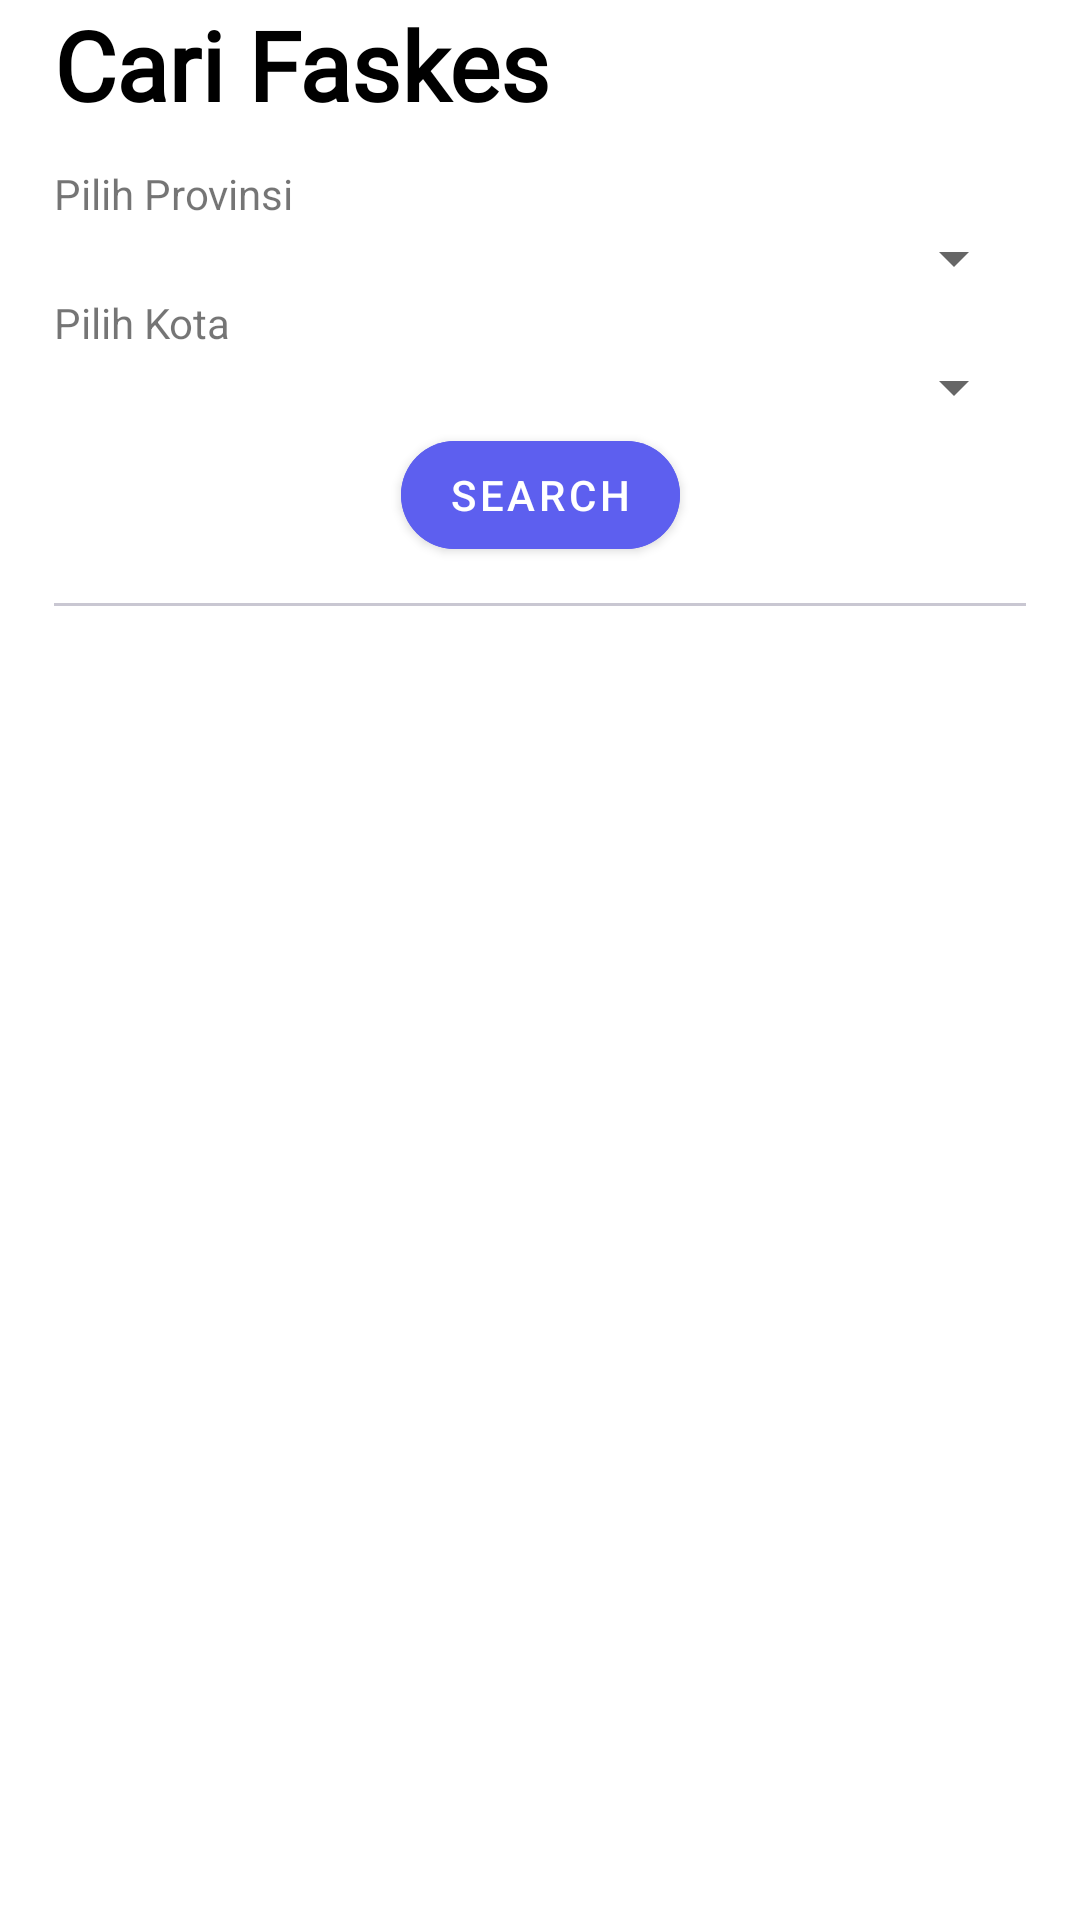

Produce the Android XML layout that renders to this screen, including the resource entries it uses.
<!-- AndroidManifest.xml: application theme Theme.PerluLindungi -->
<!-- res/layout/fragment_lokasi_vaksin.xml -->
<?xml version="1.0" encoding="utf-8"?>
<androidx.constraintlayout.widget.ConstraintLayout xmlns:android="http://schemas.android.com/apk/res/android"
    xmlns:app="http://schemas.android.com/apk/res-auto"
    xmlns:tools="http://schemas.android.com/tools"
    android:layout_width="match_parent"
    android:layout_height="match_parent"
    android:paddingHorizontal="18dp"
    tools:context=".ui.lokasi_vaksin.LokasiVaksinFragment">

    <TextView
        android:id="@+id/tv_titleCariVaksin"
        android:layout_width="0dp"
        android:layout_height="wrap_content"
        android:text="Cari Faskes"
        style="@style/text_heading_1"
        app:layout_constraintEnd_toEndOf="parent"
        app:layout_constraintStart_toStartOf="parent"
        app:layout_constraintTop_toTopOf="parent" />

    <Spinner
        android:id="@+id/spinner_pilihProvinsi"
        android:layout_width="0dp"
        android:layout_height="wrap_content"
        app:layout_constraintEnd_toEndOf="parent"
        app:layout_constraintHorizontal_bias="0.412"
        app:layout_constraintStart_toStartOf="parent"
        app:layout_constraintTop_toBottomOf="@+id/tv_pilihProvinsi" />

    <TextView
        android:id="@+id/tv_pilihProvinsi"
        android:layout_width="0dp"
        android:layout_height="wrap_content"
        android:text="Pilih Provinsi"
        app:layout_constraintEnd_toEndOf="parent"
        app:layout_constraintStart_toStartOf="parent"
        android:layout_marginTop="12dp"
        app:layout_constraintTop_toBottomOf="@+id/tv_titleCariVaksin" />

    <TextView
        android:id="@+id/tv_pilihKota"
        android:layout_width="0dp"
        android:layout_height="wrap_content"
        android:text="Pilih Kota"
        app:layout_constraintEnd_toEndOf="parent"
        app:layout_constraintStart_toStartOf="parent"
        app:layout_constraintTop_toBottomOf="@+id/spinner_pilihProvinsi" />

    <Spinner
        android:id="@+id/spinner_pilihKota"
        android:layout_width="0dp"
        android:layout_height="wrap_content"
        app:layout_constraintEnd_toEndOf="parent"
        app:layout_constraintStart_toStartOf="parent"
        app:layout_constraintTop_toBottomOf="@+id/tv_pilihKota" />

    <com.google.android.material.button.MaterialButton
        android:id="@+id/btn_search"
        android:layout_width="wrap_content"
        android:layout_height="wrap_content"
        android:backgroundTint="@color/iris_100"
        android:textColor="@color/white"
        android:text="Search"
        app:cornerRadius="20dp"
        app:layout_constraintEnd_toEndOf="parent"
        app:layout_constraintStart_toStartOf="parent"
        app:layout_constraintTop_toBottomOf="@+id/spinner_pilihKota" />

    <View
        android:id="@+id/divider"
        app:layout_constraintBottom_toTopOf="@id/rv_lokasiVaksin"
        android:layout_marginVertical="12dp"
        android:layout_width="match_parent"
        android:layout_height="1dp"
        android:background="@color/gray_2"
        app:layout_constraintTop_toBottomOf="@+id/btn_search"
        tools:layout_editor_absoluteX="18dp" />

    <androidx.recyclerview.widget.RecyclerView
        android:id="@+id/rv_lokasiVaksin"
        android:layout_width="match_parent"
        android:layout_height="0dp"
        app:layout_constraintBottom_toBottomOf="parent"
        app:layout_constraintEnd_toEndOf="parent"
        app:layout_constraintStart_toStartOf="parent"
        app:layout_constraintTop_toBottomOf="@+id/divider">

    </androidx.recyclerview.widget.RecyclerView>

</androidx.constraintlayout.widget.ConstraintLayout>
<!-- resources referenced by this layout -->
<resources>
  <color name="gray_2">#FFC9C7D2</color>
  <color name="iris_100">#FF5D5FEF</color>
  <color name="white">#FFFFFFFF</color>
  <style name="text_heading_1">
          <item name="android:textColor">@color/black</item>
          <item name="android:fontFamily">@font/oxygen</item>
          <item name="android:textSize">32sp</item>
          <item name="android:textFontWeight">700</item>
          <item name="android:lineHeight">40dp</item>
      </style>
  <style name="Theme.PerluLindungi" parent="Theme.MaterialComponents.DayNight.NoActionBar">
          
          <item name="colorPrimary">@color/white</item>
          <item name="colorOnPrimary">@color/black</item>
          
          <item name="colorSecondary">@color/blue</item>
          <item name="colorOnSecondary">@color/white</item>
          
          <item name="android:statusBarColor" tools:targetApi="l">@color/blue</item>
      </style>
  <color name="black">#FF000000</color>
  <color name="blue">#FF41A7F6</color>
</resources>
